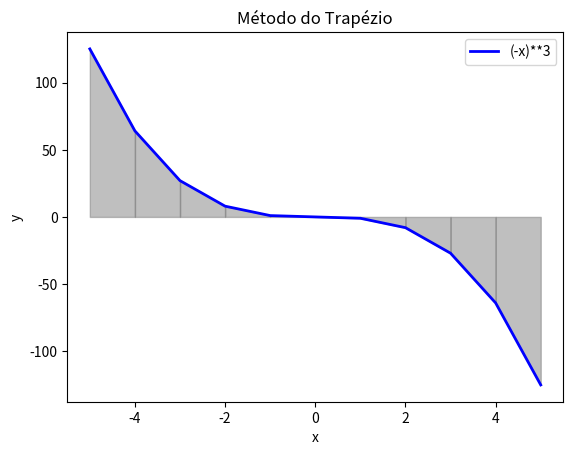

The matplotlib source for this figure:
import matplotlib.pyplot as plt
import numpy as np

def funcao(x):
    return (-x)**3

def metodo_trapezio(funcao, intervalo, num_iteracoes):
    a, b = intervalo
    h = (b - a) / num_iteracoes

    x = np.linspace(a, b, num_iteracoes + 1)
    y = funcao(x)

    plt.plot(x, y, color='blue', linewidth=2, label='(-x)**3')

    for i in range(num_iteracoes):
        xi = [x[i], x[i+1]]
        yi = [y[i], y[i+1]]
        plt.fill_between(xi, yi, color='gray', alpha=0.5)

    plt.title('Método do Trapézio')
    plt.xlabel('x')
    plt.ylabel('y')
    plt.legend()
    plt.show()

# Exemplo de uso:
intervalo = (-5, 5)
num_iteracoes = 10

metodo_trapezio(funcao, intervalo, num_iteracoes)